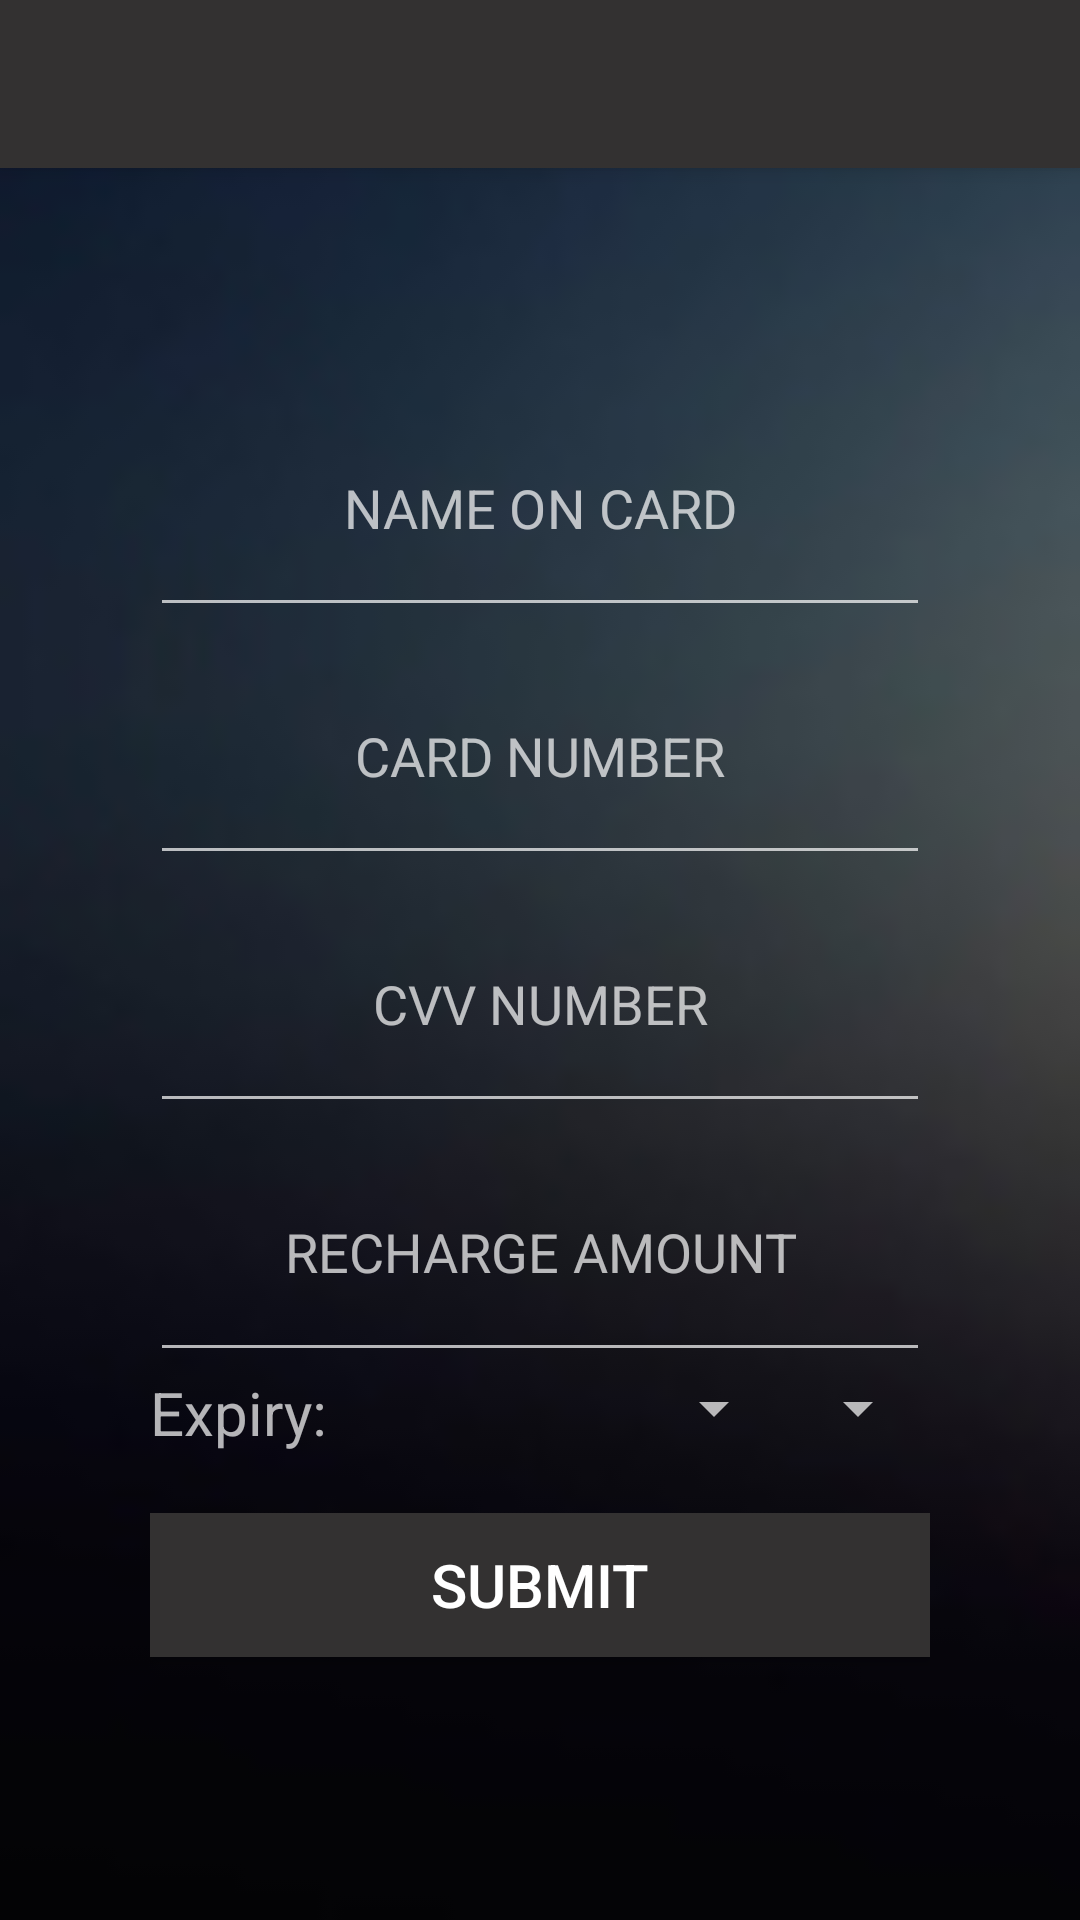

Here is an Android app screen rendered from its layout file. Give the layout XML and the strings, colors and styles it references.
<!-- AndroidManifest.xml: application theme AppTheme -->
<!-- res/layout/app_bar_user_wallet.xml -->
<?xml version="1.0" encoding="utf-8"?>
<android.support.design.widget.CoordinatorLayout xmlns:android="http://schemas.android.com/apk/res/android"
    xmlns:app="http://schemas.android.com/apk/res-auto"
    xmlns:tools="http://schemas.android.com/tools"
    android:layout_width="match_parent"
    android:layout_height="match_parent"
    tools:context="com.tf_staff.parkemlandscape.app_user.NavigationEntities.AppUserProfileActivity">

    <android.support.design.widget.AppBarLayout
        android:layout_width="match_parent"
        android:layout_height="wrap_content"
        android:theme="@style/AppTheme.AppBarOverlay">

        <android.support.v7.widget.Toolbar
            android:id="@+id/toolbar"
            android:layout_width="match_parent"
            android:layout_height="?attr/actionBarSize"
            android:background="?attr/colorPrimary"
            app:popupTheme="@style/AppTheme.PopupOverlay" />

    </android.support.design.widget.AppBarLayout>

    <include layout="@layout/content_user_wallet" />

    

</android.support.design.widget.CoordinatorLayout>
<!-- res/layout/content_user_wallet.xml (included above) -->
<?xml version="1.0" encoding="utf-8"?>
<RelativeLayout xmlns:android="http://schemas.android.com/apk/res/android"
    xmlns:app="http://schemas.android.com/apk/res-auto"
    xmlns:tools="http://schemas.android.com/tools"
    android:layout_width="match_parent"
    android:layout_height="match_parent"
    android:background="@drawable/back"
    tools:context="com.tf_staff.parkemlandscape.app_user.NavigationEntities.AppUserWalletActivity">

    <LinearLayout
        android:layout_width="match_parent"
        android:layout_height="match_parent"
        android:layout_marginBottom="25dp"
        android:layout_marginLeft="50dp"
        android:layout_marginRight="50dp"
        android:layout_marginTop="25dp"
        android:gravity="center"
        android:orientation="vertical"
        android:weightSum="7">

        <TextView
            android:id="@+id/currentBalanceTextView"
            android:layout_width="match_parent"
            android:layout_height="wrap_content"
            android:gravity="center" />

        <EditText
            android:id="@+id/name_on_card_editText"
            android:layout_width="match_parent"
            android:layout_height="wrap_content"
            android:layout_marginTop="20dp"
            android:layout_weight="1"
            android:ems="10"
            android:gravity="center"
            android:hint="NAME ON CARD"
            android:inputType="textPersonName"
            android:text="" />

        <EditText
            android:id="@+id/card_number_editText"
            android:layout_width="match_parent"
            android:layout_height="wrap_content"
            android:layout_weight="1"
            android:ems="10"
            android:gravity="center"
            android:hint="CARD NUMBER"
            android:inputType="number" />

        <EditText
            android:id="@+id/cvvNumberEdittext"
            android:layout_width="match_parent"
            android:layout_height="wrap_content"
            android:layout_weight="1"
            android:ems="10"
            android:gravity="center"
            android:hint="CVV NUMBER"
            android:inputType="number" />

        <EditText
            android:id="@+id/recharge_amount_number_editText"
            android:layout_width="match_parent"
            android:layout_height="wrap_content"
            android:layout_weight="1"
            android:ems="10"
            android:gravity="center"
            android:hint="RECHARGE AMOUNT"
            android:inputType="number" />

        <LinearLayout
            android:layout_width="match_parent"
            android:layout_height="wrap_content">

            <TextView
                android:layout_width="0dp"
                android:layout_height="wrap_content"
                android:layout_weight="1"
                android:text="Expiry: "
                android:textSize="20dp" />

            <Spinner
                android:id="@+id/mothSpinner"
                android:layout_width="wrap_content"
                android:layout_height="wrap_content" />

            <Spinner
                android:id="@+id/yearSpinner"
                android:layout_width="wrap_content"
                android:layout_height="wrap_content" />
        </LinearLayout>

        <Button
            android:id="@+id/submitRechargeButton"
            android:layout_width="match_parent"
            android:layout_height="wrap_content"
            android:layout_gravity="center"
            android:layout_marginTop="20dp"
            android:background="@color/buttonBack"
            android:gravity="center"
            android:text="SUBMIT"
            android:textSize="20dp" />
    </LinearLayout>
</RelativeLayout>
<!-- resources referenced by this layout -->
<resources>
  <color name="buttonBack">#333131</color>
  <!-- drawable back: jpg bitmap (drawable, 11942 bytes) -->
  <style name="AppTheme.AppBarOverlay" parent="ThemeOverlay.AppCompat.Dark.ActionBar" />
  <style name="AppTheme.PopupOverlay" parent="ThemeOverlay.AppCompat.Light" />
  <style name="AppTheme" parent="Theme.AppCompat.NoActionBar">
          
          <item name="colorPrimary">@color/buttonBack</item>
          <item name="colorPrimaryDark">@color/black</item>
          <item name="colorAccent">@color/colorAccent</item>
      </style>
  <color name="black">#000000</color>
  <color name="colorAccent">#FF4081</color>
</resources>
